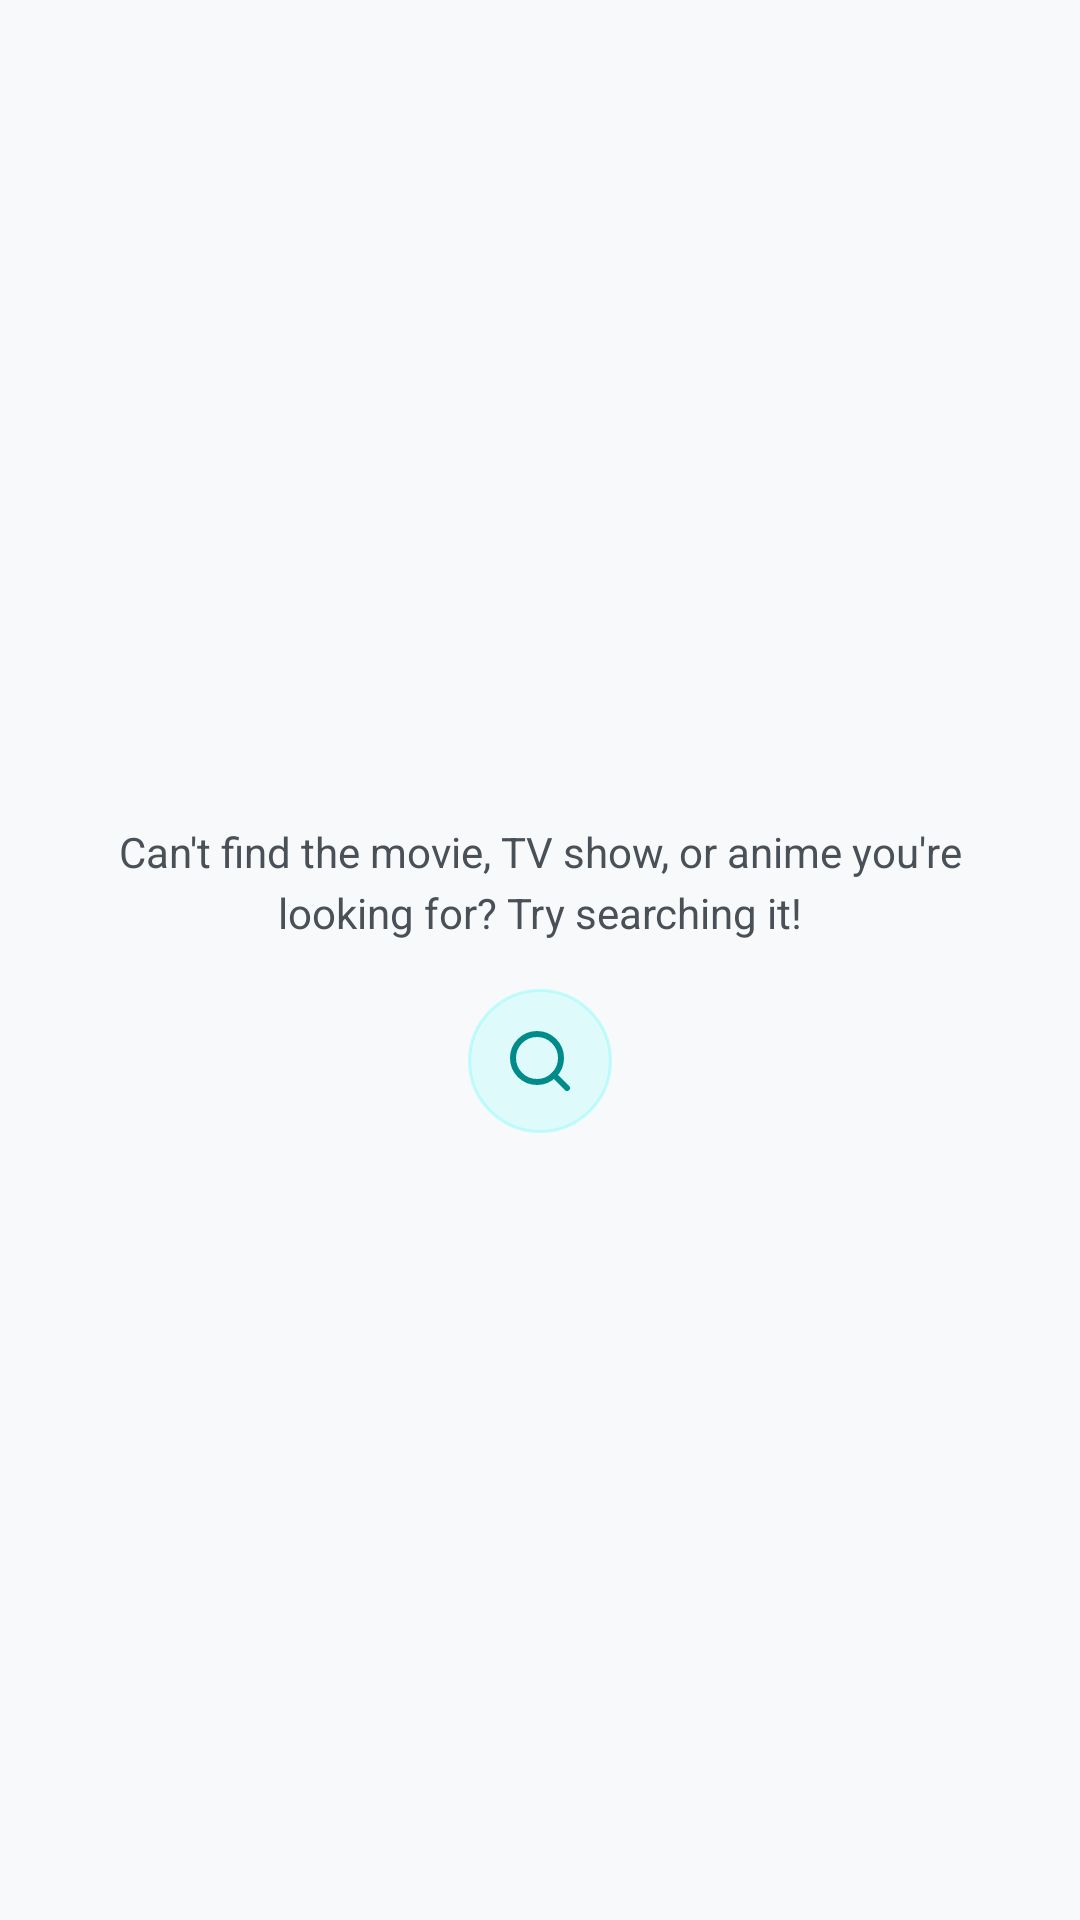

Layout XML and referenced resources for this Android screen:
<!-- AndroidManifest.xml: application theme Theme.Watchable -->
<!-- res/layout/layout_search_footer.xml -->
<?xml version="1.0" encoding="utf-8"?>
<LinearLayout xmlns:android="http://schemas.android.com/apk/res/android"
    android:id="@+id/layout_search_footer"
    android:layout_width="match_parent"
    android:layout_height="wrap_content"
    android:orientation="vertical"
    android:gravity="center"
    android:paddingHorizontal="24dp"
    android:paddingTop="36dp"
    android:paddingBottom="24dp"
    android:clickable="true"
    android:focusable="true">

    <TextView
        android:layout_width="wrap_content"
        android:layout_height="wrap_content"
        android:text="Can't find the movie, TV show, or anime you're looking for? Try searching it!"
        android:textColor="@color/text_secondary"
        android:textSize="14sp"
        android:gravity="center"
        android:lineSpacingExtra="4dp"/>

    <ImageView
        android:id="@+id/btn_footer_search"
        android:layout_width="48dp"
        android:layout_height="48dp"
        android:layout_marginTop="16dp"
        android:padding="12dp"
        android:src="@drawable/ic_search"
        android:background="@drawable/bg_circle_cyan"
        android:clickable="true"
        android:focusable="true"/>

</LinearLayout>
<!-- resources referenced by this layout -->
<resources>
  <color name="text_secondary">#495057</color>
  <!-- drawable bg_circle_cyan (drawable) -->
  <?xml version="1.0" encoding="utf-8"?>
  <shape xmlns:android="http://schemas.android.com/apk/res/android" android:shape="oval">
      <solid android:color="#1A00FFFF"/>
      <stroke android:width="1dp" android:color="#3300FFFF"/>
  </shape>
  <!-- drawable ic_search (drawable) -->
  <?xml version="1.0" encoding="utf-8"?>
  <vector xmlns:android="http://schemas.android.com/apk/res/android"
      android:width="22dp" android:height="22dp"
      android:viewportWidth="24" android:viewportHeight="24">
      <path android:fillColor="@android:color/transparent"
          android:strokeColor="@color/brand_cyan" android:strokeWidth="2"
          android:strokeLineCap="round"
          android:pathData="M11,11 m-8,0 a8,8 0 1,0 16,0 a8,8 0 1,0 -16,0"/>
      <path android:fillColor="@android:color/transparent"
          android:strokeColor="@color/brand_cyan" android:strokeWidth="2"
          android:strokeLineCap="round"
          android:pathData="M21,21 L16.65,16.65"/>
  </vector>
  <style name="Theme.Watchable" parent="Theme.MaterialComponents.DayNight.NoActionBar">
          <item name="colorPrimary">@color/brand_cyan</item>
          <item name="colorPrimaryVariant">@color/bg_surface</item>
          <item name="colorOnPrimary">@color/bg_deep</item>
          <item name="colorSecondary">@color/brand_cyan</item>
          <item name="colorOnSecondary">@color/bg_deep</item>
          <item name="android:windowBackground">@color/bg_deep</item>
          <item name="android:statusBarColor">@color/bg_deep</item>
          <item name="android:navigationBarColor">@color/bg_deep</item>
          <item name="android:textColorPrimary">@color/text_primary</item>
          <item name="android:textColorSecondary">@color/text_muted</item>
          <item name="android:fontFamily">sans-serif</item>
          <item name="bottomNavigationStyle">@style/Widget.Watchable.BottomNav</item>
      </style>
  <color name="brand_cyan">#008B8B</color>
  <color name="bg_surface">#FFFFFF</color>
  <color name="bg_deep">#F8F9FA</color>
  <color name="text_primary">#212529</color>
  <color name="text_muted">#6C757D</color>
  <style name="Widget.Watchable.BottomNav" parent="Widget.MaterialComponents.BottomNavigationView">
          <item name="android:background">@color/bg_deep</item>
          <item name="itemIconTint">@color/bottom_nav_selector</item>
          <item name="itemTextColor">@color/bottom_nav_selector</item>
          <item name="elevation">0dp</item>
      </style>
</resources>
